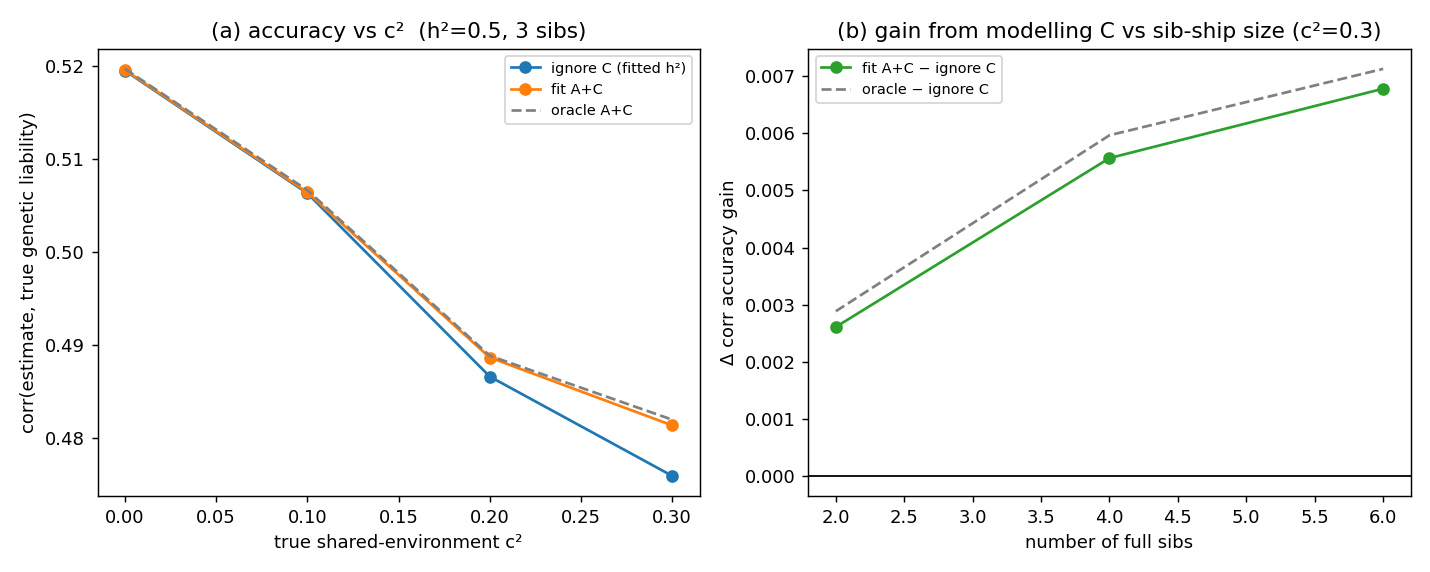

Values plotted in this chart, from the file beside it:
panel, c2, n_sib, add_true, add_fit, ace_fit, ace_oracle, gain, h2_add, h2_ace, c2_ace
c2, 0.0, 3, 0.5196, 0.5195, 0.5195, 0.5196, 7.041847020738956e-05, 0.4756, 0.4679, 0.014
c2, 0.1, 3, 0.5057, 0.5063, 0.5064, 0.5066, 0.0001082, 0.5646, 0.4785, 0.08737
c2, 0.2, 3, 0.4846, 0.4866, 0.4886, 0.4888, 0.002047, 0.6575, 0.475, 0.1829
c2, 0.3, 3, 0.4713, 0.4759, 0.4813, 0.482, 0.005425, 0.7481, 0.4578, 0.2818
sibs, 0.3, 2, 0.4866, 0.4891, 0.4917, 0.492, 0.002609, 0.7799, 0.5101, 0.3141
sibs, 0.3, 4, 0.4833, 0.4888, 0.4944, 0.4948, 0.005567, 0.8335, 0.4788, 0.3121
sibs, 0.3, 6, 0.4868, 0.4971, 0.5039, 0.5043, 0.006783, 0.8899, 0.5035, 0.2973
